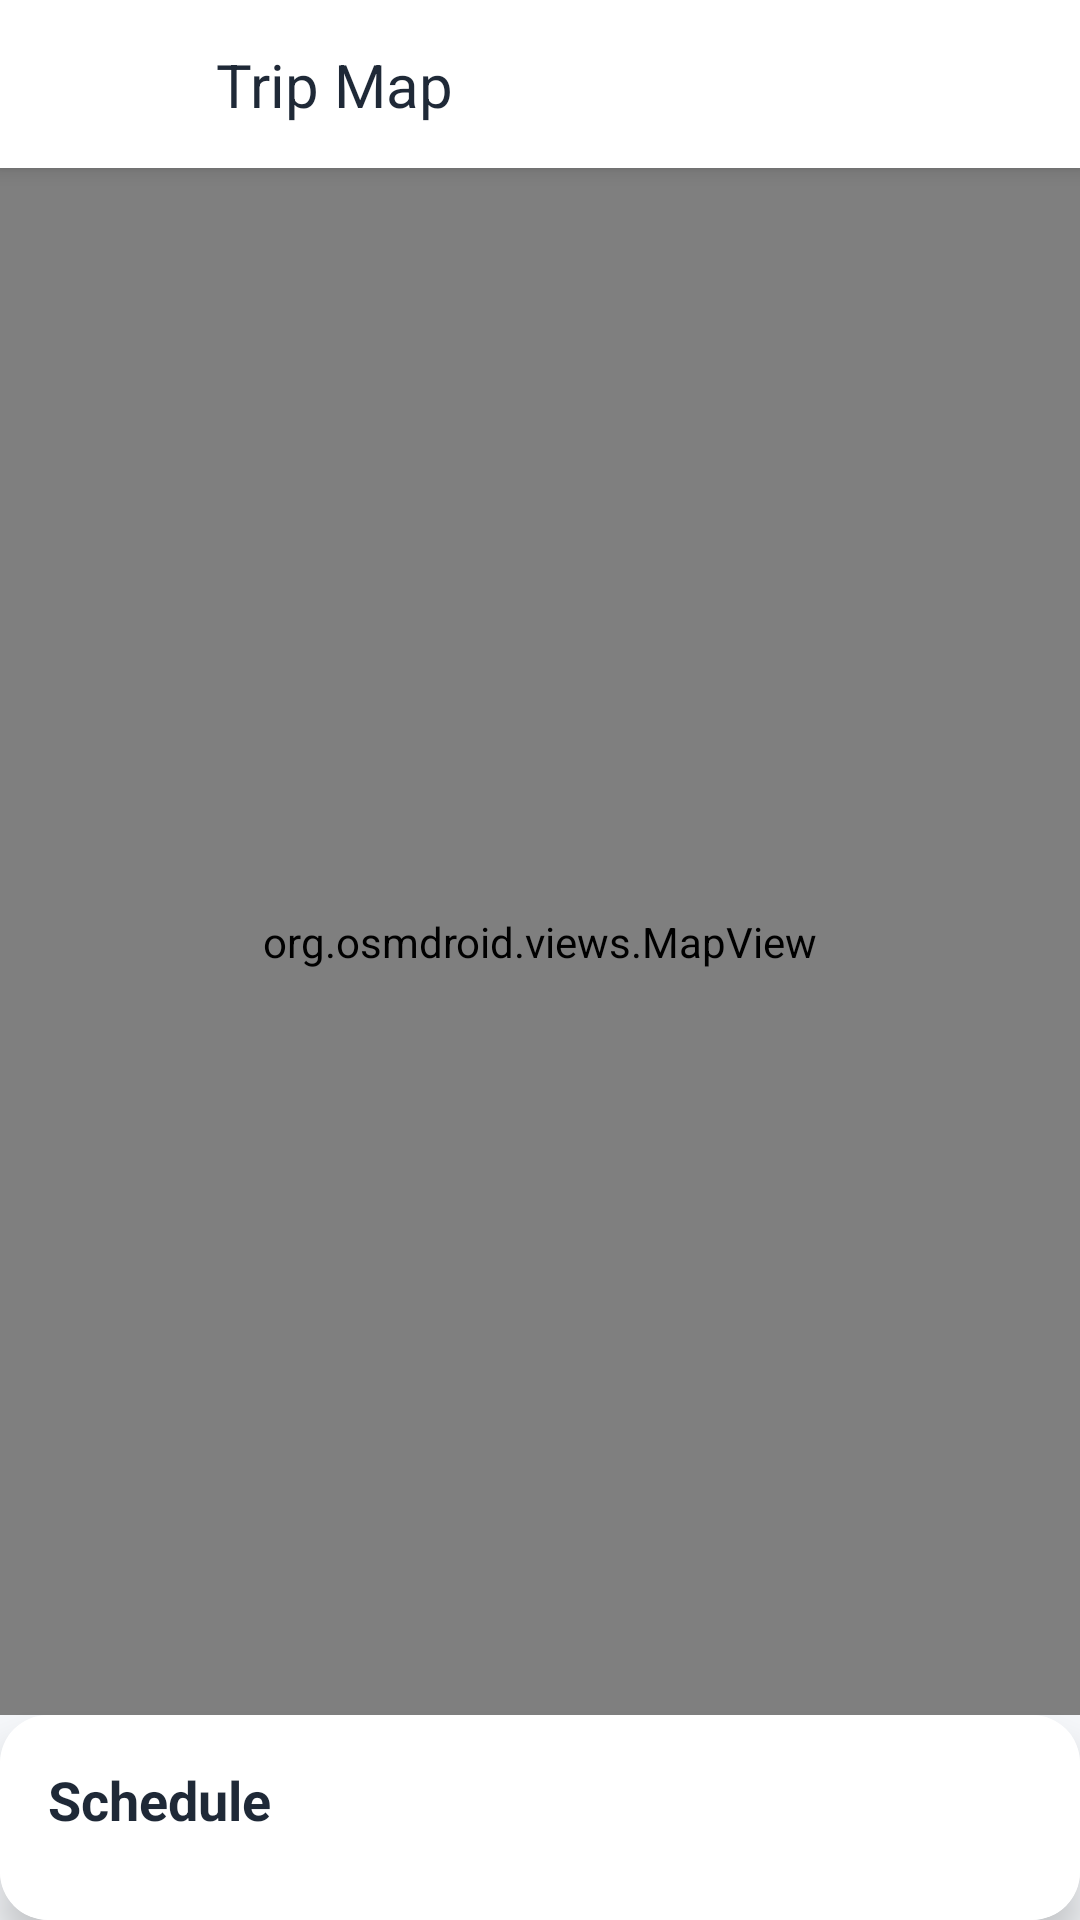

Produce the Android XML layout that renders to this screen, including the resource entries it uses.
<!-- AndroidManifest.xml: activity theme Theme.AppTravel.NoActionBarMain -->
<!-- res/layout/activity_trip_map.xml -->
<?xml version="1.0" encoding="utf-8"?>
<androidx.constraintlayout.widget.ConstraintLayout xmlns:android="http://schemas.android.com/apk/res/android"
    xmlns:app="http://schemas.android.com/apk/res-auto"
    android:layout_width="match_parent"
    android:layout_height="match_parent"
    android:background="#F5F7FA">

    
    <androidx.constraintlayout.widget.ConstraintLayout
        android:id="@+id/top_bar"
        android:layout_width="match_parent"
        android:layout_height="56dp"
        android:background="@android:color/white"
        android:elevation="4dp"
        app:layout_constraintStart_toStartOf="parent"
        app:layout_constraintEnd_toEndOf="parent"
        app:layout_constraintTop_toTopOf="parent">

        <ImageButton
            android:id="@+id/btnBack"
            android:layout_width="48dp"
            android:layout_height="48dp"
            android:layout_marginStart="8dp"
            android:background="?attr/selectableItemBackgroundBorderless"
            android:contentDescription="Back"
            android:src="@drawable/ic_arrow_back"
            app:layout_constraintBottom_toBottomOf="parent"
            app:layout_constraintStart_toStartOf="parent"
            app:layout_constraintTop_toTopOf="parent"
            app:tint="#1F2937" />

        <TextView
            android:id="@+id/tvTitle"
            android:layout_width="0dp"
            android:layout_height="wrap_content"
            android:layout_marginStart="16dp"
            android:layout_marginEnd="16dp"
            android:text="Trip Map"
            android:textColor="#1F2937"
            android:textSize="20sp"
            android:textStyle="normal"
            app:layout_constraintBottom_toBottomOf="parent"
            app:layout_constraintEnd_toEndOf="parent"
            app:layout_constraintStart_toEndOf="@+id/btnBack"
            app:layout_constraintTop_toTopOf="parent" />

    </androidx.constraintlayout.widget.ConstraintLayout>

    
    <org.osmdroid.views.MapView
        android:id="@+id/mapView"
        android:layout_width="match_parent"
        android:layout_height="0dp"
        app:layout_constraintTop_toBottomOf="@id/top_bar"
        app:layout_constraintBottom_toTopOf="@id/plans_container"
        app:layout_constraintStart_toStartOf="parent"
        app:layout_constraintEnd_toEndOf="parent" />

    
    <androidx.cardview.widget.CardView
        android:id="@+id/plans_container"
        android:layout_width="match_parent"
        android:layout_height="wrap_content"
        android:layout_marginStart="0dp"
        android:layout_marginEnd="0dp"
        android:layout_marginBottom="0dp"
        app:cardCornerRadius="16dp"
        app:cardElevation="8dp"
        app:layout_constraintBottom_toBottomOf="parent"
        app:layout_constraintStart_toStartOf="parent"
        app:layout_constraintEnd_toEndOf="parent">

        <LinearLayout
            android:layout_width="match_parent"
            android:layout_height="wrap_content"
            android:orientation="vertical"
            android:background="@android:color/white"
            android:paddingTop="16dp"
            android:paddingBottom="16dp">

            
            <TextView
                android:layout_width="wrap_content"
                android:layout_height="wrap_content"
                android:text="Schedule"
                android:textSize="18sp"
                android:textStyle="bold"
                android:textColor="#1F2937"
                android:layout_marginStart="16dp"
                android:layout_marginBottom="12dp" />

            
            <androidx.recyclerview.widget.RecyclerView
                android:id="@+id/rvPlans"
                android:layout_width="match_parent"
                android:layout_height="wrap_content"
                android:clipToPadding="false"
                android:paddingStart="12dp"
                android:paddingEnd="12dp"
                android:orientation="horizontal" />

        </LinearLayout>

    </androidx.cardview.widget.CardView>

    
    <ProgressBar
        android:id="@+id/progressBar"
        android:layout_width="wrap_content"
        android:layout_height="wrap_content"
        android:visibility="gone"
        app:layout_constraintTop_toTopOf="@id/mapView"
        app:layout_constraintBottom_toBottomOf="@id/mapView"
        app:layout_constraintStart_toStartOf="@id/mapView"
        app:layout_constraintEnd_toEndOf="@id/mapView" />

</androidx.constraintlayout.widget.ConstraintLayout>
<!-- resources referenced by this layout -->
<resources>
  <style name="Theme.AppTravel.NoActionBarMain" parent="Theme.MaterialComponents.DayNight.NoActionBar">
          <item name="android:statusBarColor">#F5F7FA</item>
          <item name="android:windowLightStatusBar">true</item>
          <item name="android:navigationBarColor">@android:color/white</item>
          <item name="android:fitsSystemWindows">true</item>
      </style>
</resources>
